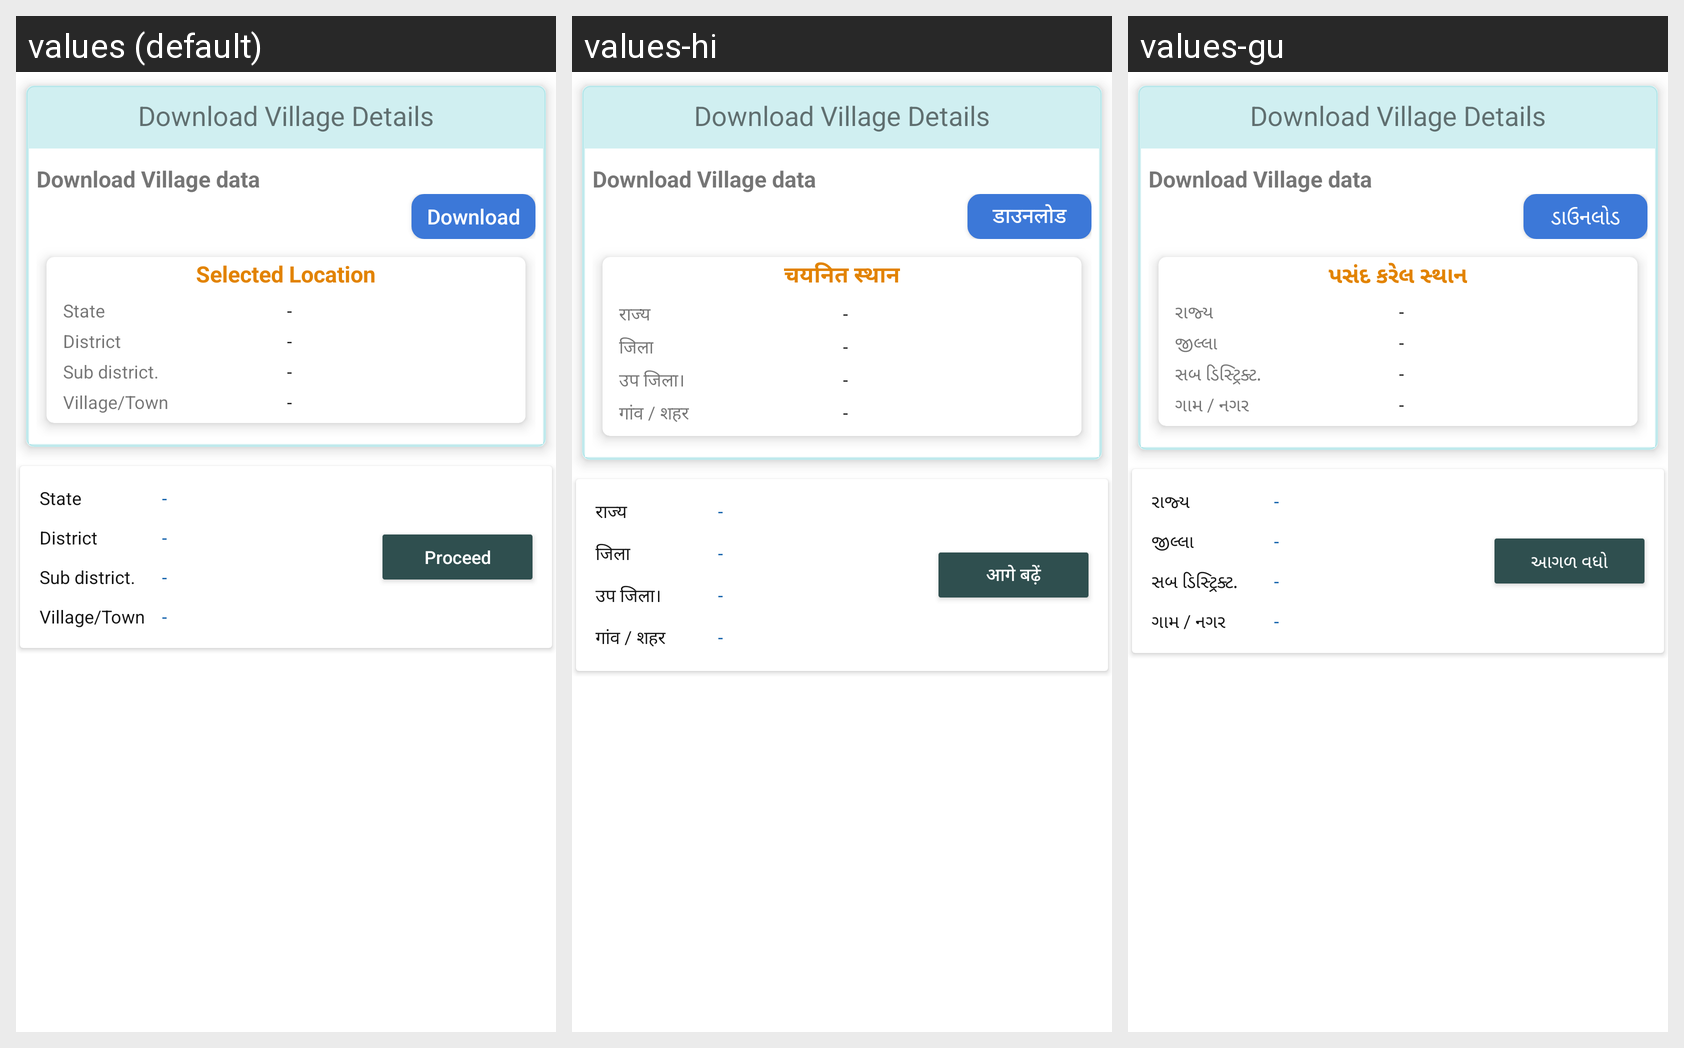

Strings drawn on this Android screen and how each of the app's shown locales translates them:
Android screen res/layout/fragment_village_wise_download.xml rendered under 3 locales, left to right: values (default), values-hi, values-gu. Device: Nexus 5 (rendered at 1080×1920; each locale shown at half size, 540×960, under a caption strip naming it); theme myTheme.
Strings drawn on this screen, with the default value and each locale's value (text and hints the layout hard-codes, and strings that could not be matched under every locale, appear in the picture but are not listed):

download
  values: Download
  values-hi: डाउनलोड
  values-gu: ડાઉનલોડ

selectedlocation
  values: Selected Location
  values-hi: चयनित स्थान
  values-gu: પસંદ કરેલ સ્થાન

state_name
  values: State
  values-hi: राज्य
  values-gu: રાજ્ય

district_name
  values: District
  values-hi: जिला
  values-gu: જીલ્લા

tehsil
  values: Sub district.
  values-hi: उप जिला।
  values-gu: સબ ડિસ્ટ્રિક્ટ.

village
  values: Village/Town
  values-hi: गांव / शहर
  values-gu: ગામ / નગર

proceed
  values: Proceed
  values-hi: आगे बढ़ें
  values-gu: આગળ વધો
